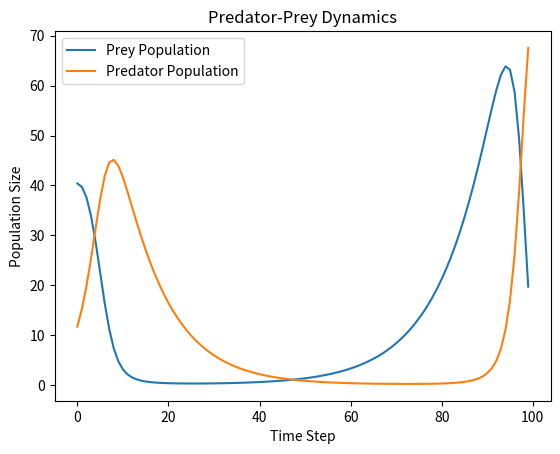

Write the Python code that produced this figure.
import numpy as np
import matplotlib.pyplot as plt

class Population:
    def __init__(self, initial_quantity):
        self.quantity = initial_quantity

class Simulation:
    def __init__(self, prey_initial, predator_initial):
        self.prey = Population(prey_initial)
        self.predators = Population(predator_initial)
        self.prey_growth_rate = 0.1
        self.predator_death_rate = 0.1
        self.predation_rate = 0.01

    def step(self):
        prey_growth = self.prey_growth_rate * self.prey.quantity
        predation = self.predation_rate * self.prey.quantity * self.predators.quantity
        predator_deaths = self.predator_death_rate * self.predators.quantity

        self.prey.quantity += prey_growth - predation
        self.predators.quantity += predation - predator_deaths

    def run(self, duration):
        prey_population = []
        predator_population = []
        for _ in range(duration):
            self.step()
            prey_population.append(self.prey.quantity)
            predator_population.append(self.predators.quantity)
        return prey_population, predator_population

# Example run:
simulation = Simulation(prey_initial=40, predator_initial=9)
prey_pop, predator_pop = simulation.run(duration=100)

plt.plot(prey_pop, label="Prey Population")
plt.plot(predator_pop, label="Predator Population")
plt.title("Predator-Prey Dynamics")
plt.xlabel("Time Step")
plt.ylabel("Population Size")
plt.legend()
plt.show()
